Photos from the image-classification dataset "weld_defects" in the GitHub repository Rajiv1417/ML_Ops. Its 2 classes are: defect, normal.

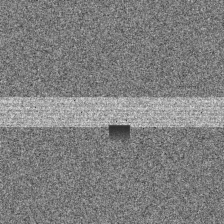
Label: defect

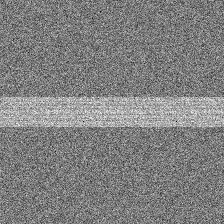
Label: normal

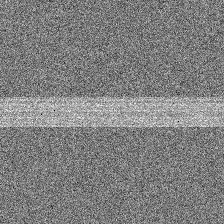
Label: normal

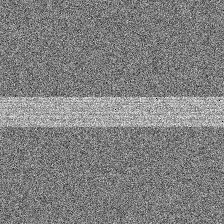
Label: normal

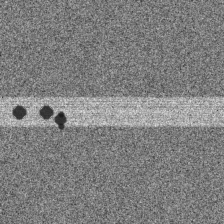
Label: defect

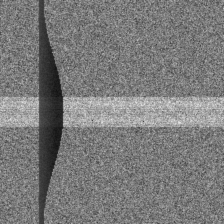
Label: defect
